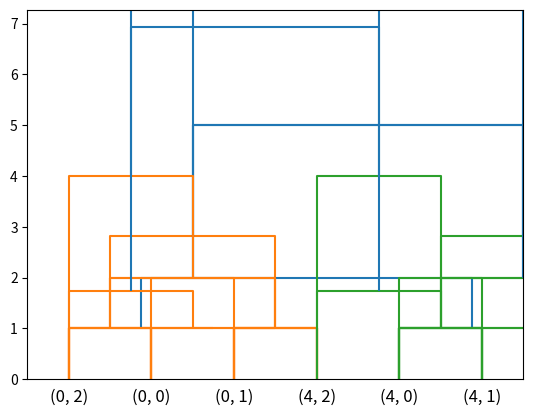

The matplotlib source for this figure:
from scipy.cluster.hierarchy import linkage, dendrogram
from scipy.spatial.distance import pdist
from scipy.cluster import hierarchy
import numpy as np
import matplotlib.pyplot as plt
%matplotlib inline

X = np.array([x for x in set(np.round(100*np.random.rand(100)).astype('int'))])
X = X[:8]
X

Y = [[x] for x in X]
Y

Z = pdist(Y)
Z   # ZはYの要素のペアそれぞれの距離の配列

pd = linkage(Z,method='ward') # ウォード法
dendro = dendrogram(pd,labels=X,truncate_mode='lastp')

pd = linkage(Z,method='single') # 最短距離法
dendro = dendrogram(pd,labels=X,truncate_mode='lastp')

pd = linkage(Z,method='average') # 群平均法
dendro = dendrogram(pd,labels=X,truncate_mode='lastp')

pd = linkage(Z,method='centroid') # 重心法
dendro = dendrogram(pd,labels=X,truncate_mode='lastp')

X=np.array([0,2,5,9,14,12])
Z = [[x] for x in X]
pd = linkage(pdist(Z),method='centroid') # 重心法
dendro = dendrogram(pd,labels=X,truncate_mode='lastp')

Z = [(0,0), (0,1), (0,2),(4,0), (4,1), (4,2)]
pd = linkage(pdist(Z),method='ward') # ウォード法
dendro = dendrogram(pd,labels=Z,truncate_mode='lastp')